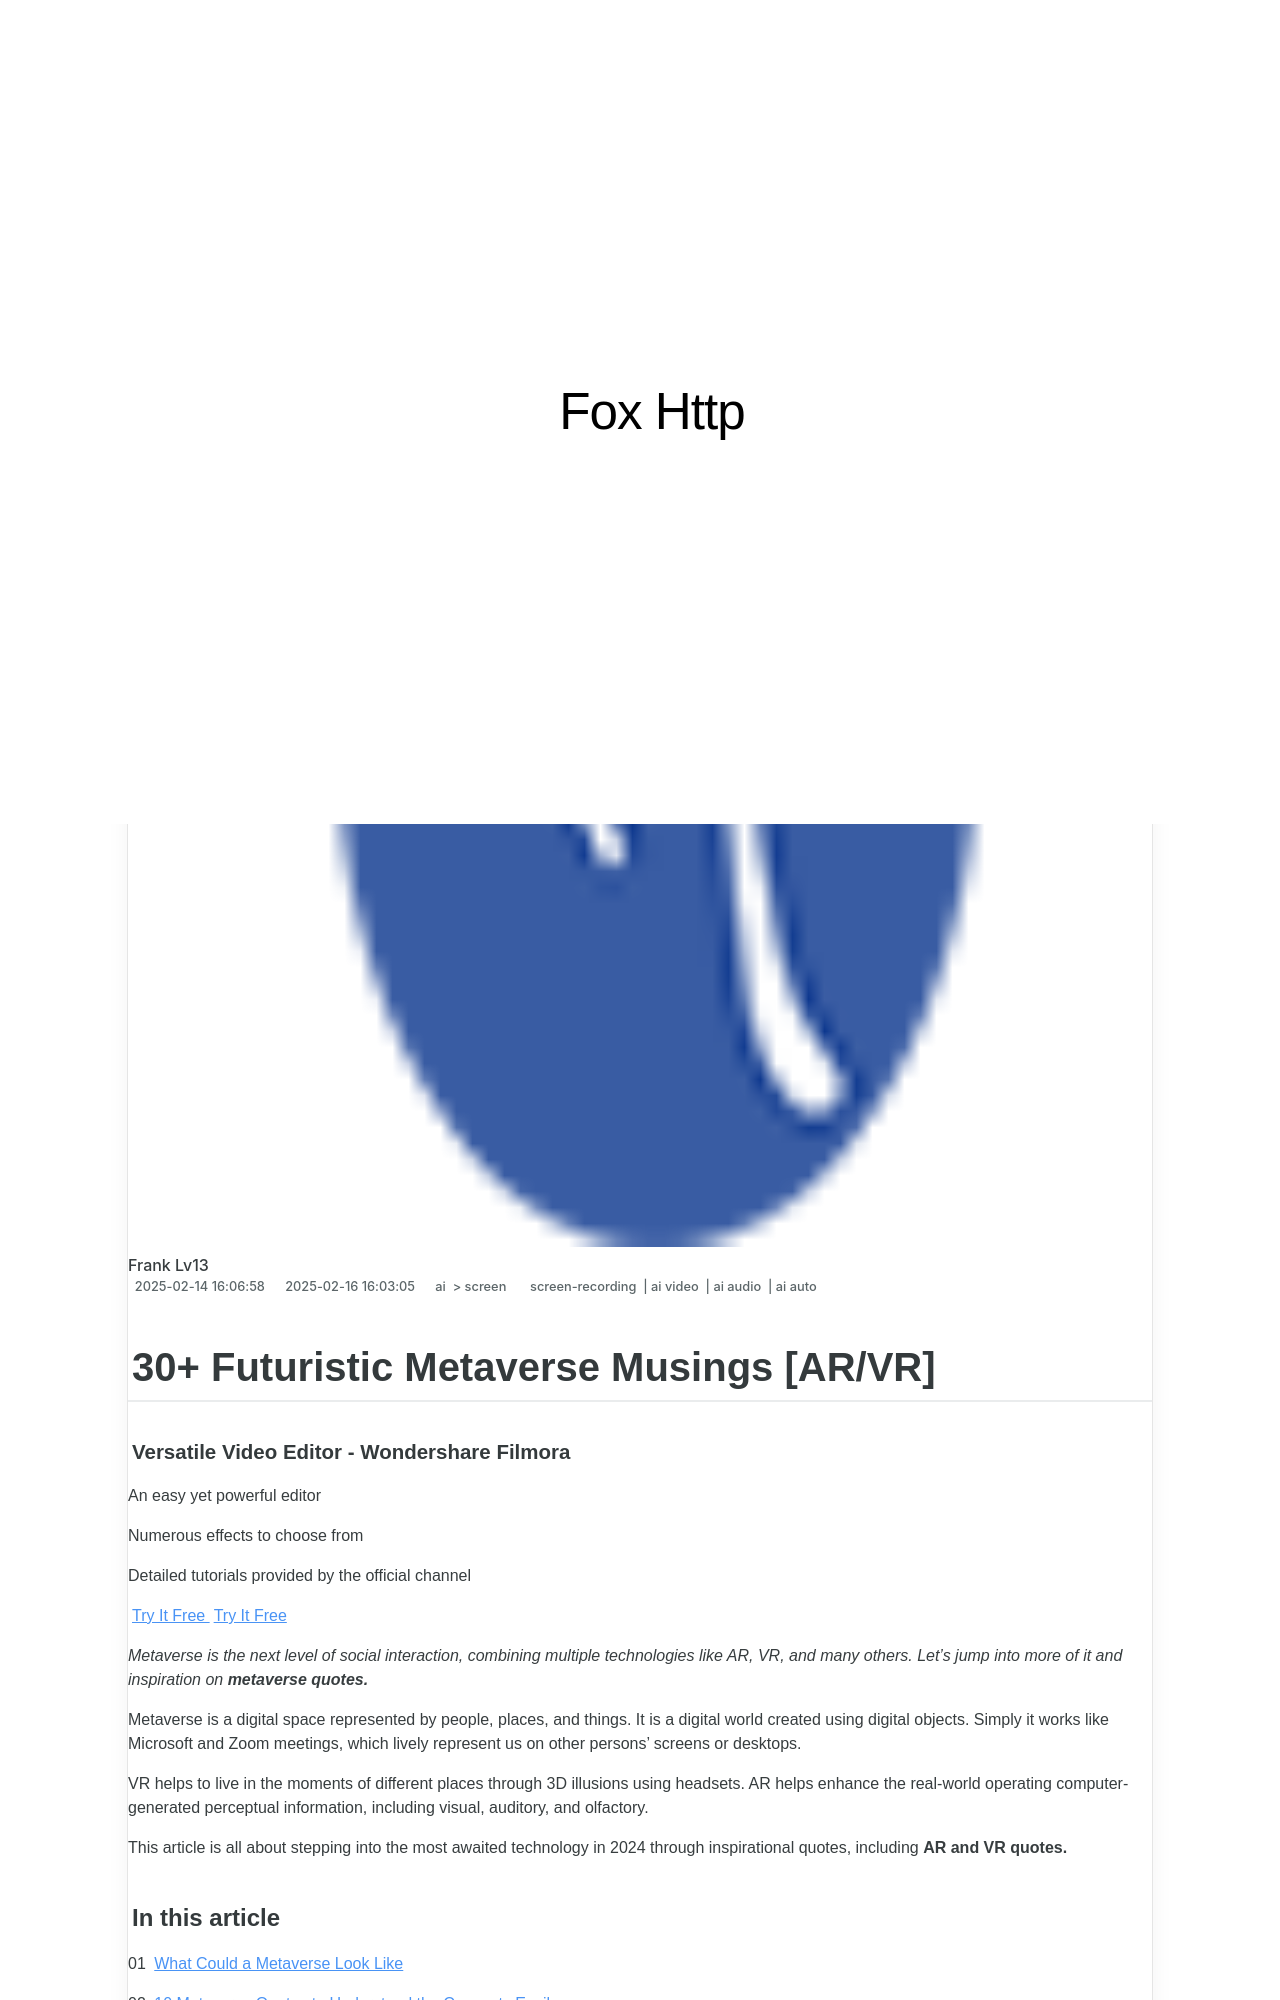

repository: techidaily/site-fox-http · page: 2024-approved-30plus-futuristic-metaverse-musings-arvr/index.html · generator: jekyll

---
title: "\"2024 Approved  30+ Futuristic Metaverse Musings [AR/VR]\""
date: 2025-02-14T16:06:58.554Z
updated: 2025-02-16T16:03:05.601Z
tags: 
  - screen-recording
  - ai video
  - ai audio
  - ai auto
categories: 
  - ai
  - screen
description: "\"This Article Describes 2024 Approved: 30+ Futuristic Metaverse Musings [AR/VR]\""
excerpt: "\"This Article Describes 2024 Approved: 30+ Futuristic Metaverse Musings [AR/VR]\""
keywords: "Metaverse AR Vision,Future Metaverse Ideas,Futuristic Metaverse Thoughts,VR Metaphysical Space,Virtual Realm Musings,Futuristic Metaverse Concepts,AR Worlds Exploration"
thumbnail: https://thmb.techidaily.com/0e3820d1cc459c1675907e5894236de62a82183359872714a0c5168c962bf67b.jpg
---

## 30+ Futuristic Metaverse Musings [AR/VR]
